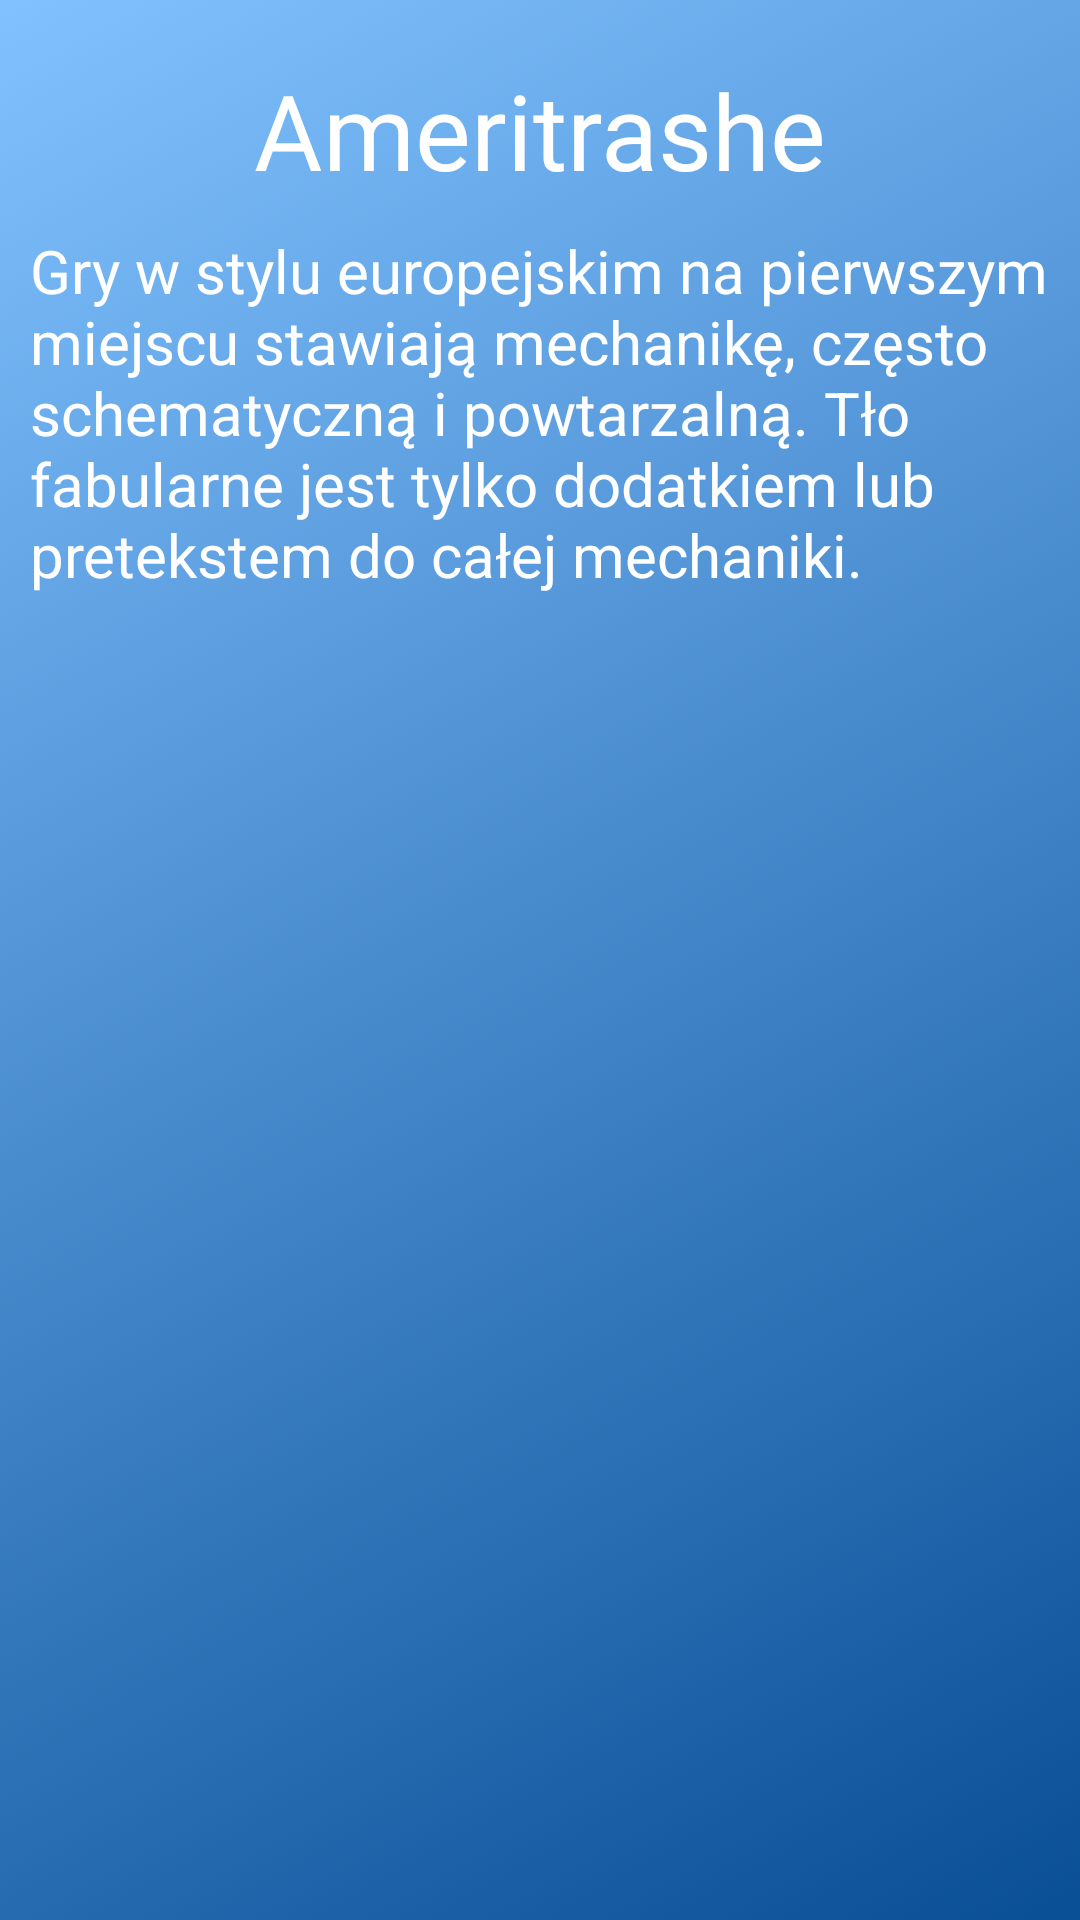

Layout XML and referenced resources for this Android screen:
<!-- AndroidManifest.xml: application theme Theme.GeekPlanszowy -->
<!-- res/layout/activity_ameritrashe.xml -->
<?xml version="1.0" encoding="utf-8"?>
<RelativeLayout xmlns:android="http://schemas.android.com/apk/res/android"
    xmlns:app="http://schemas.android.com/apk/res-auto"
    xmlns:tools="http://schemas.android.com/tools"
    android:layout_width="match_parent"
    android:layout_height="match_parent"
    tools:context=".Ameritrashe"
    android:background="@drawable/gradient" >

    <TextView
        android:id="@+id/title"
        android:layout_width="wrap_content"
        android:layout_height="wrap_content"
        android:layout_centerHorizontal="true"
        android:layout_marginTop="20dp"
        android:fontFamily="@font/museomoderno_black"
        android:text="Ameritrashe"
        android:textColor="@color/whiteTxt"
        android:textSize="35dp" />

    <TextView
        android:id="@+id/textView4"
        android:layout_width="wrap_content"
        android:layout_height="wrap_content"
        android:layout_alignParentEnd="true"
        android:layout_alignParentStart="true"
        android:layout_below="@+id/title"
        android:layout_marginTop="10dp"
        android:paddingLeft="10dp"
        android:paddingRight="1dp"
        android:text="Gry w stylu europejskim na pierwszym miejscu stawiają mechanikę, często schematyczną i powtarzalną. Tło fabularne jest tylko dodatkiem lub pretekstem do całej mechaniki."
        android:textColor="@color/whiteTxt"
        android:textSize="20dp" />


    <ListView
        android:id="@+id/listview2"
        android:layout_width="match_parent"
        android:layout_height="wrap_content"
        android:layout_alignParentBottom="true"
        android:layout_centerHorizontal="true"
        android:layout_below="@+id/textView4"
        android:layout_marginTop="20dp"
        android:cacheColorHint="@color/whiteTxt"
        android:divider="@android:color/transparent"
        android:dividerHeight="35.0sp"
        android:paddingLeft="70dp"
        android:paddingRight="70dp"
        android:textColor="@color/whiteTxt" />


</RelativeLayout>
<!-- resources referenced by this layout -->
<resources>
  <color name="whiteTxt">#FFFFFFFF</color>
  <!-- drawable gradient (drawable) -->
  <?xml version="1.0" encoding="UTF-8"?>
  <selector xmlns:android="http://schemas.android.com/apk/res/android">
      <item>
          <shape>
              <gradient
                  android:startColor="#094F96"
                  android:endColor="#81C1FF"
                  android:angle="135"/>
          </shape>
      </item>
  </selector>
  <style name="Theme.GeekPlanszowy" parent="Theme.AppCompat.Light.DarkActionBar">
          
          <item name="colorPrimary">@color/primary</item>
          <item name="colorPrimaryDark">@color/purple_700</item>
          <item name="colorAccent">@color/teal_200</item>
          
      </style>
  <color name="primary">#065095</color>
  <color name="purple_700">#FF3700B3</color>
  <color name="teal_200">#065095</color>
</resources>
